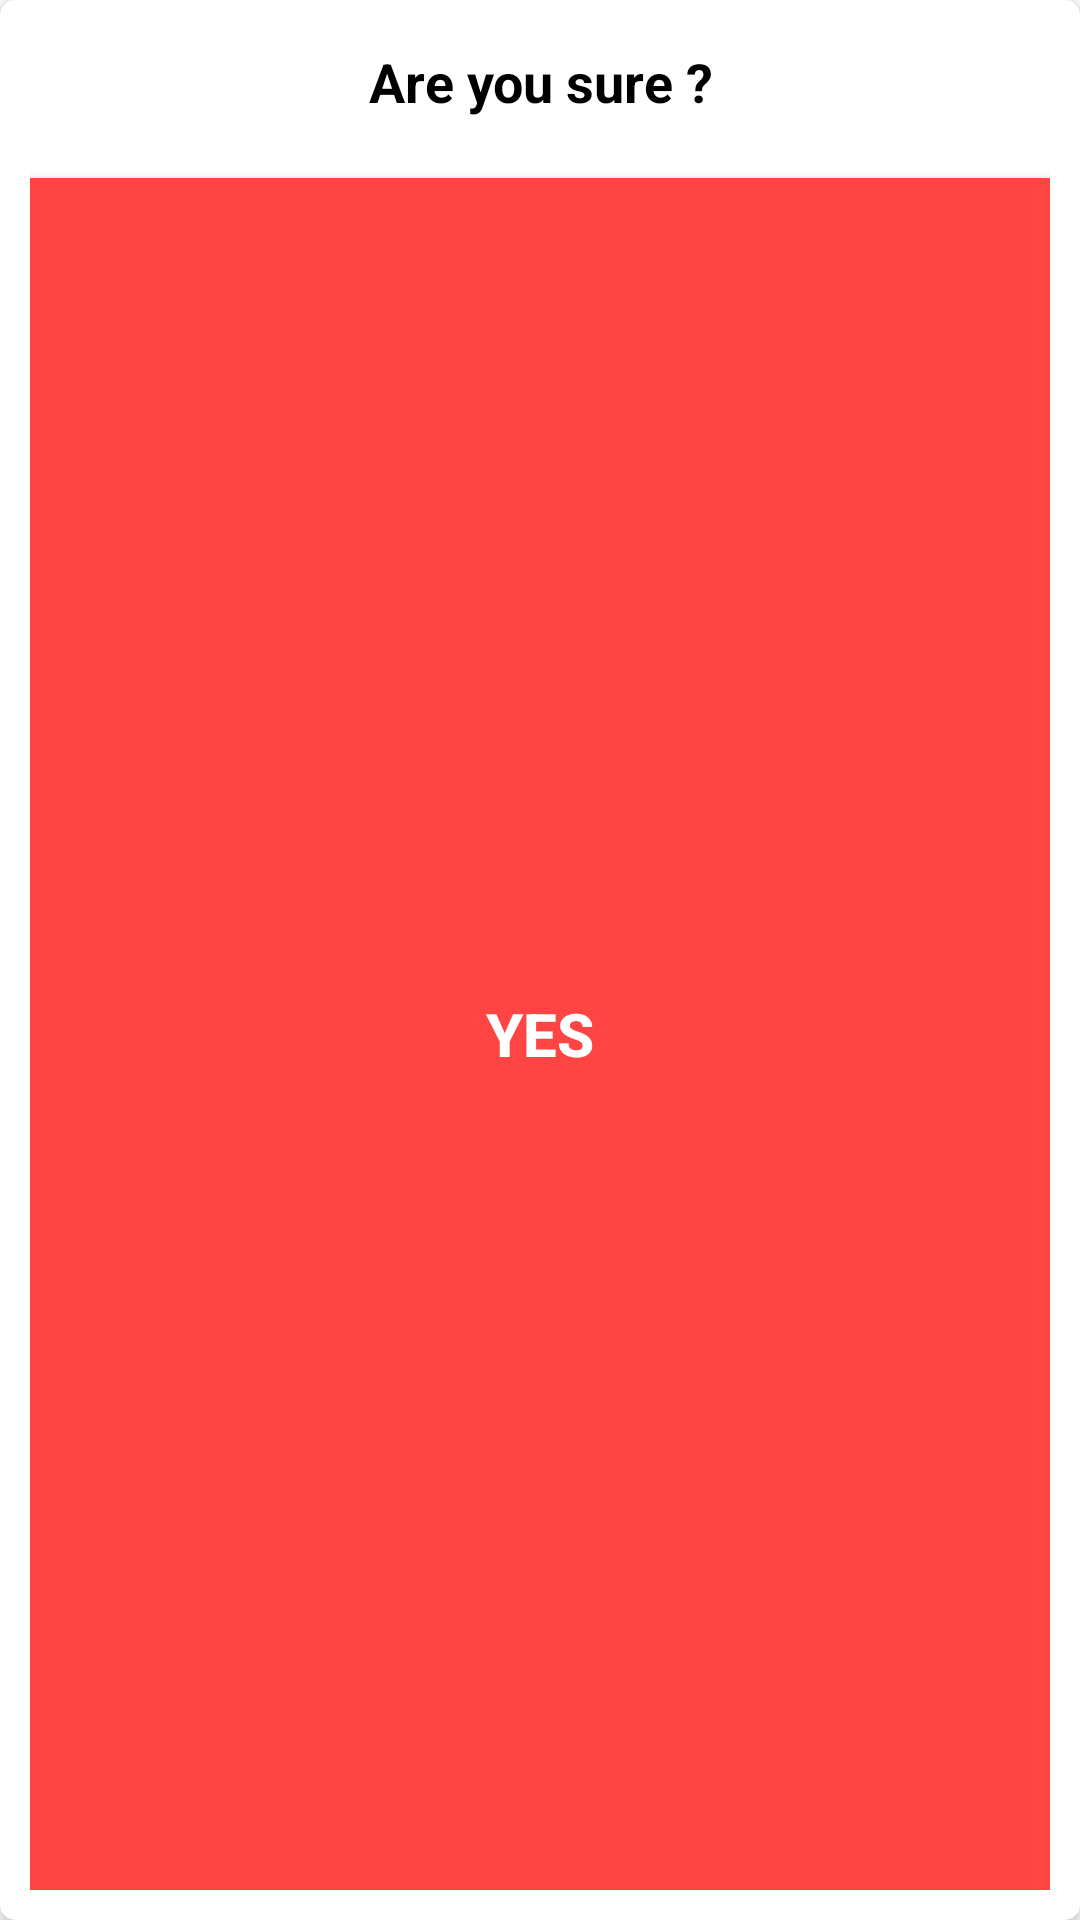

This screen was rendered from an Android layout file. Write that file and the resources it references.
<!-- AndroidManifest.xml: application theme Theme.CalendarSchedulerWithFirebase -->
<!-- res/layout/view_dialog_delete_confirm.xml -->
<?xml version="1.0" encoding="utf-8"?>
<androidx.cardview.widget.CardView xmlns:android="http://schemas.android.com/apk/res/android"
    xmlns:app="http://schemas.android.com/apk/res-auto"
    android:layout_width="300dp"
    android:layout_height="wrap_content"
    android:layoutDirection="ltr"
    app:cardBackgroundColor="@android:color/white"
    app:cardCornerRadius="5dp">

    <LinearLayout
        android:layout_width="match_parent"
        android:layout_height="match_parent"
        android:orientation="vertical"
        android:padding="10dp">

        <TextView
            android:id="@+id/textTitle"
            android:layout_width="match_parent"
            android:layout_height="wrap_content"
            android:layout_gravity="center"
            android:gravity="center"
            android:padding="5dp"
            android:text="Are you sure ?"
            android:textColor="@android:color/black"
            android:textSize="18sp"
            android:textStyle="bold" />


        <androidx.appcompat.widget.AppCompatButton
            android:id="@+id/buttonDeleteConfirm"
            android:layout_width="match_parent"
            android:layout_height="match_parent"
            android:layout_marginTop="15sp"
            android:background="@android:color/holo_red_light"
            android:text="Yes"
            android:textColor="@android:color/white"
            android:textSize="20dp"
            android:textStyle="bold" />

        <androidx.appcompat.widget.AppCompatButton
            android:id="@+id/buttonCancelConfirm"
            android:layout_width="match_parent"
            android:layout_height="50sp"
            android:layout_marginTop="5dp"
            android:background="@android:color/holo_blue_dark"
            android:text="No"
            android:textColor="@android:color/white"
            android:textSize="20dp"
            android:textStyle="bold" />
    </LinearLayout>
</androidx.cardview.widget.CardView>
<!-- resources referenced by this layout -->
<resources>
  <style name="Theme.CalendarSchedulerWithFirebase" parent="Theme.MaterialComponents.DayNight.DarkActionBar">
          
          <item name="colorPrimary">@color/purple_500</item>
          <item name="colorPrimaryVariant">@color/purple_700</item>
          <item name="colorOnPrimary">@color/white</item>
          
          <item name="colorSecondary">@color/teal_200</item>
          <item name="colorSecondaryVariant">@color/teal_700</item>
          <item name="colorOnSecondary">@color/black</item>
          
          <item name="android:statusBarColor">?attr/colorPrimaryVariant</item>
          
      </style>
  <!-- not gathered from this repository: default colours our renderer supplied (Android Studio template values) -->
  <color name="purple_500">#FF6200EE</color>
  <color name="purple_700">#FF3700B3</color>
  <color name="teal_200">#FF03DAC5</color>
  <color name="teal_700">#FF018786</color>
  <color name="black">#FF000000</color>
  <color name="white">#FFFFFFFF</color>
</resources>
